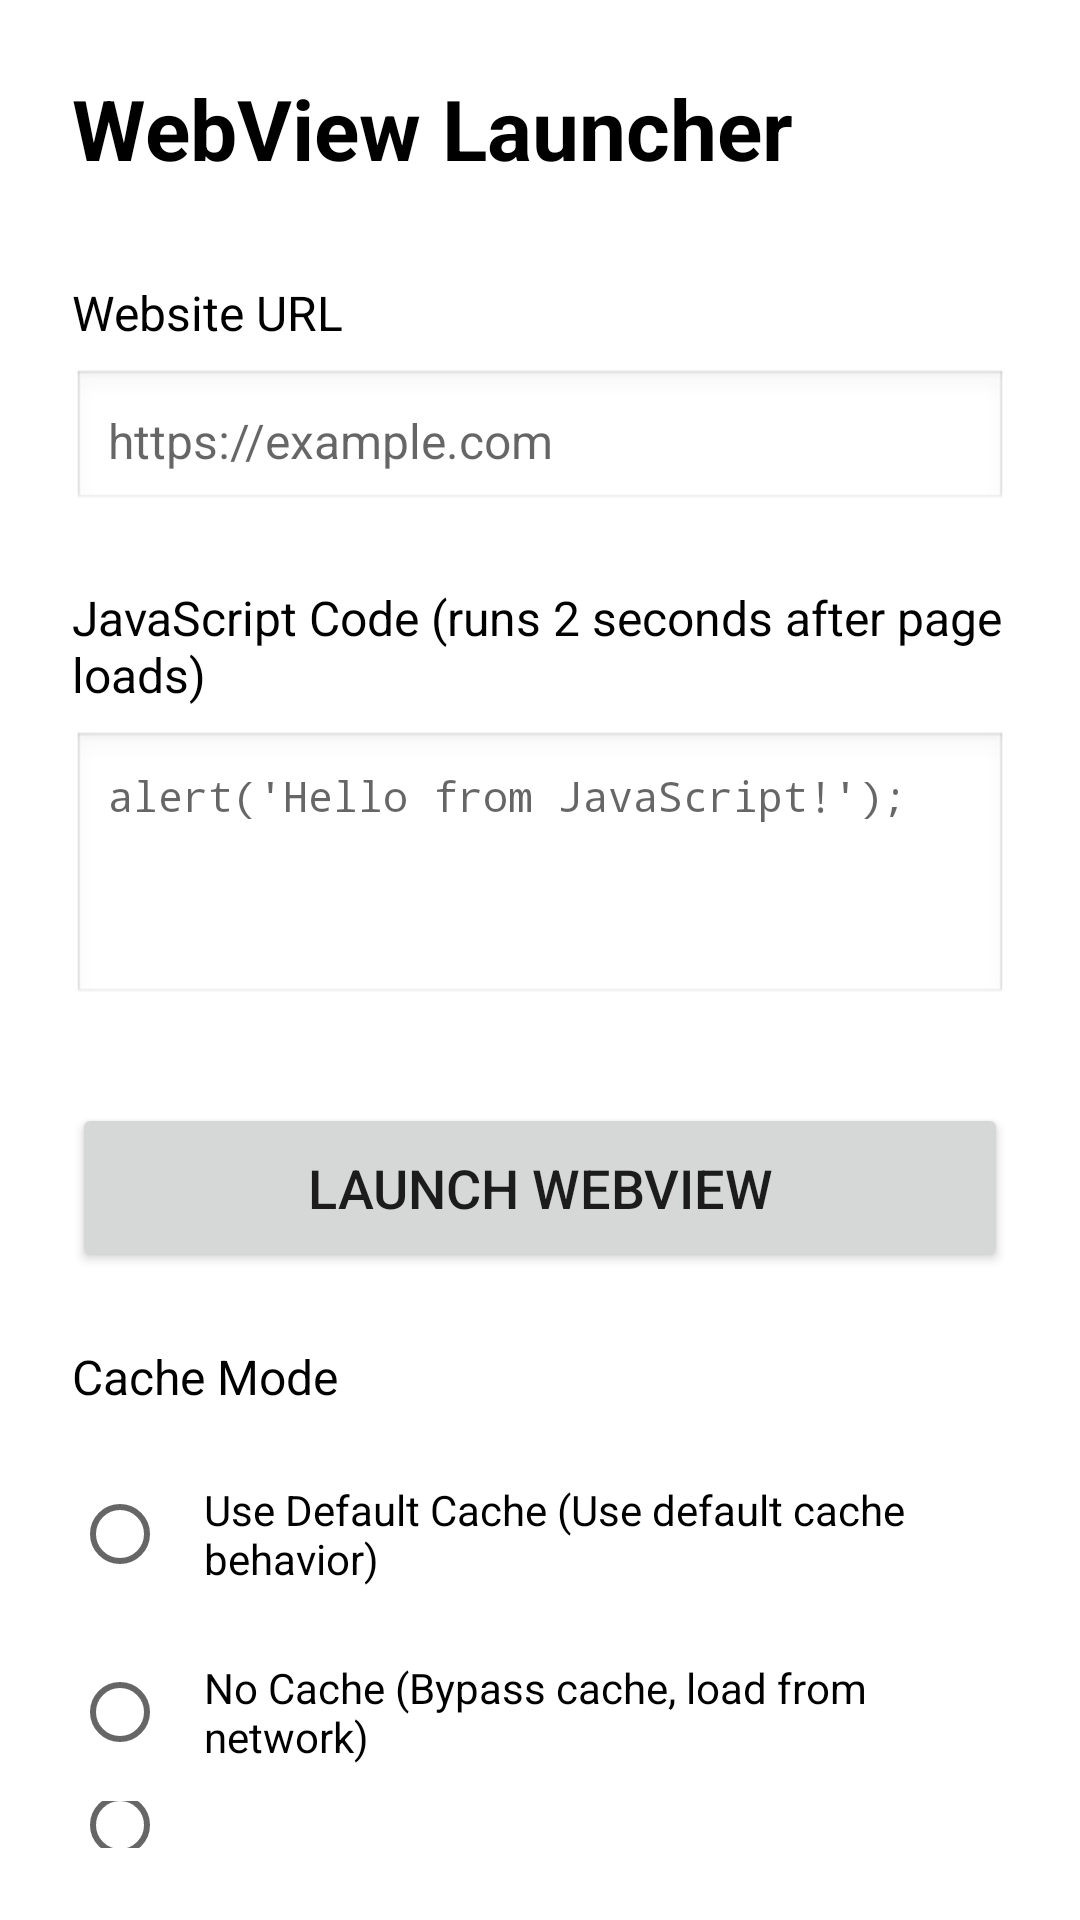

Layout XML and referenced resources for this Android screen:
<!-- AndroidManifest.xml: application theme Theme.AppCompat.Light.DarkActionBar -->
<!-- res/layout/activity_settings.xml -->
<?xml version="1.0" encoding="utf-8"?>
<LinearLayout xmlns:android="http://schemas.android.com/apk/res/android"
    android:layout_width="match_parent"
    android:layout_height="match_parent"
    android:orientation="vertical"
    android:padding="24dp"
    android:background="@color/white">

    <TextView
        android:layout_width="match_parent"
        android:layout_height="wrap_content"
        android:text="@string/app_title"
        android:textSize="28sp"
        android:textStyle="bold"
        android:textColor="@color/black"
        android:layout_marginBottom="32dp" />

    <TextView
        android:layout_width="match_parent"
        android:layout_height="wrap_content"
        android:text="@string/url_label"
        android:textSize="16sp"
        android:textColor="@color/black"
        android:layout_marginBottom="8dp" />

    <EditText
        android:id="@+id/url_input"
        android:layout_width="match_parent"
        android:layout_height="wrap_content"
        android:hint="@string/url_hint"
        android:inputType="textUri"
        android:textSize="16sp"
        android:padding="12dp"
        android:background="@android:drawable/edit_text"
        android:layout_marginBottom="24dp" />

    <TextView
        android:layout_width="match_parent"
        android:layout_height="wrap_content"
        android:text="@string/js_label"
        android:textSize="16sp"
        android:textColor="@color/black"
        android:layout_marginBottom="8dp" />

    <EditText
        android:id="@+id/js_input"
        android:layout_width="match_parent"
        android:layout_height="wrap_content"
        android:hint="@string/js_hint"
        android:inputType="textMultiLine"
        android:minLines="4"
        android:gravity="top|start"
        android:textSize="14sp"
        android:fontFamily="monospace"
        android:padding="12dp"
        android:background="@android:drawable/edit_text"
        android:layout_marginBottom="32dp" />

    <Button
        android:id="@+id/launch_button"
        android:layout_width="match_parent"
        android:layout_height="wrap_content"
        android:text="@string/launch_button"
        android:textSize="18sp"
        android:padding="16dp" />
    
    <TextView
        android:layout_width="match_parent"
        android:layout_height="wrap_content"
        android:text="@string/cache_label"
        android:textSize="16sp"
        android:textColor="@color/black"
        android:layout_marginTop="24dp"
        android:layout_marginBottom="12dp" />

    <RadioGroup
        android:id="@+id/cache_radio_group"
        android:layout_width="match_parent"
        android:layout_height="wrap_content"
        android:orientation="vertical">

        <RadioButton
            android:id="@+id/cache_default"
            android:layout_width="match_parent"
            android:layout_height="wrap_content"
            android:text="@string/cache_default_desc"
            android:padding="12dp" />

        <RadioButton
            android:id="@+id/cache_no_cache"
            android:layout_width="match_parent"
            android:layout_height="wrap_content"
            android:text="@string/cache_no_cache_desc"
            android:padding="12dp" />

        <RadioButton
            android:id="@+id/cache_cache_only"
            android:layout_width="match_parent"
            android:layout_height="wrap_content"
            android:text="@string/cache_only_desc"
            android:padding="12dp" />

        <RadioButton
            android:id="@+id/cache_cache_else_network"
            android:layout_width="match_parent"
            android:layout_height="wrap_content"
            android:text="@string/cache_else_network_desc"
            android:padding="12dp" />
    </RadioGroup>

</LinearLayout>
<!-- resources referenced by this layout -->
<resources>
  <string name="app_title">WebView Launcher</string>
  <string name="cache_default_desc">Use Default Cache (Use default cache behavior)</string>
  <string name="cache_else_network_desc">Cache Else Network (Load from cache if available, else from network)</string>
  <string name="cache_label">Cache Mode</string>
  <string name="cache_no_cache_desc">No Cache (Bypass cache, load from network)</string>
  <string name="cache_only_desc">Cache Only (Load from cache only, no network)</string>
  <string name="js_hint">alert(\'Hello from JavaScript!\');</string>
  <string name="js_label">JavaScript Code (runs 2 seconds after page loads)</string>
  <string name="launch_button">Launch WebView</string>
  <string name="url_hint">https://example.com</string>
  <string name="url_label">Website URL</string>
  <!-- not gathered from this repository: default colours our renderer supplied (Android Studio template values) -->
  <color name="black">#FF000000</color>
  <color name="white">#FFFFFFFF</color>
</resources>
